Run: headless pygame with SDL's dummy video driver; simulated clock (each Clock.tick advances the game by its frame time, no real sleeping); random seed 0; keys injected as events and as key.get_pressed() state; no mouse input.
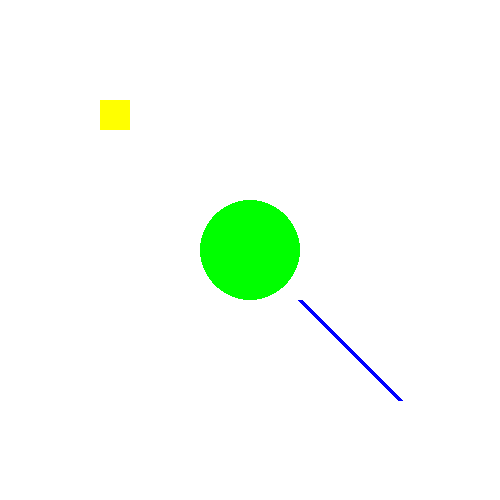
Frame 1 of 4 · flips 1–60 · no input
Frame 2 of 4 · flips 61–180 · tapped SPACE, RETURN · held RIGHT (→), D · screen unchanged from frame 1, image omitted
Frame 3 of 4 · flips 181–300 · held DOWN (↓), S · screen unchanged from frame 2, image omitted
Frame 4 of 4 · flips 301–420 · held LEFT (←), A, UP (↑), W · screen unchanged from frame 3, image omitted

The pygame program that drew these frames:

import pygame
pygame.init()

SCREEN_WIDTH=500
SCREEN_HEIGHT=500

window = pygame.display.set_mode((SCREEN_WIDTH, SCREEN_HEIGHT))
pygame.display.set_caption("My first game")
white=(255,255,255)
green=(0,255,0)

def main():
    while True:
        window.fill(white)
        pygame.draw.rect(window,(255,255,0),(100,100,30,30))
        pygame.draw.circle(window,(green),(250,250),50)
        pygame.draw.line(window,(0,0,255),(300,300),(400,400),5)
        pygame.display.flip()
        

if __name__=="__main__":
    main()
